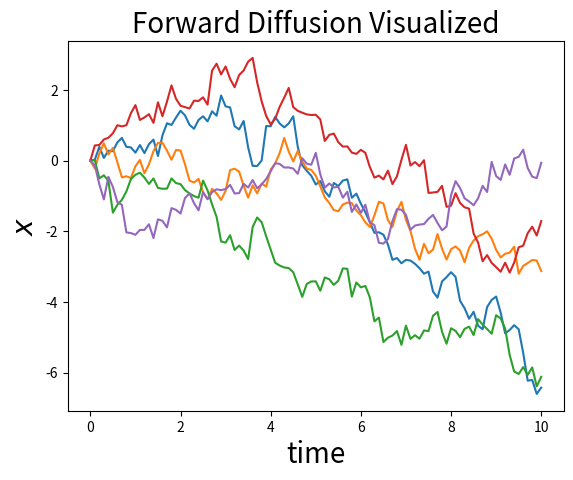

This chart was generated by the following Python code: (Note: this script raises an exception after producing the figure.)
import numpy as np
import matplotlib.pyplot as plt


def noise_strength_constant(t):
    return 1

def forward_diffusion_1D(x0,t,dt,nsteps,noise_strength_fn):
    # Initialize trajectory初始化一个轨迹
    x=np.zeros((nsteps+1,x0.shape[0]),dtype=float)
    x[0]=x0
    #ts表示所有的t
    ts=[t]#Initialize time array wth starting time
    #计算从t到t+dt的轨迹
    for i in range(nsteps):
        noise_strength=noise_strength_fn(t)
        random_normal=np.random.randn(x0.shape[0])
        x[i+1]=x[i]+np.sqrt(dt)*noise_strength*random_normal #这里的random_normal是正态分布的随机数,r
        t=t+dt
        ts.append(t)
    return x,ts#x是矩阵,ts是数组用来画图



if __name__ == '__main__':
    nsteps=100
    t=0
    dt=0.1
    # 这里相当于将sigma的值固定为一个常数
    noise_strength_fn=noise_strength_constant

    #五个粒子
    num_particles=5
    x0=np.zeros((num_particles))
    x,ts=forward_diffusion_1D(x0,t,dt,nsteps,noise_strength_fn)

    plt.figure()
    plt.plot(ts,x)
    plt.xlabel('time',fontsize=20)
    plt.ylabel('$x$',fontsize=20)
    plt.title('Forward Diffusion Visualized',fontsize=20)
    plt.savefig('1d-forward-diffusion(2).png')

    plt.c


